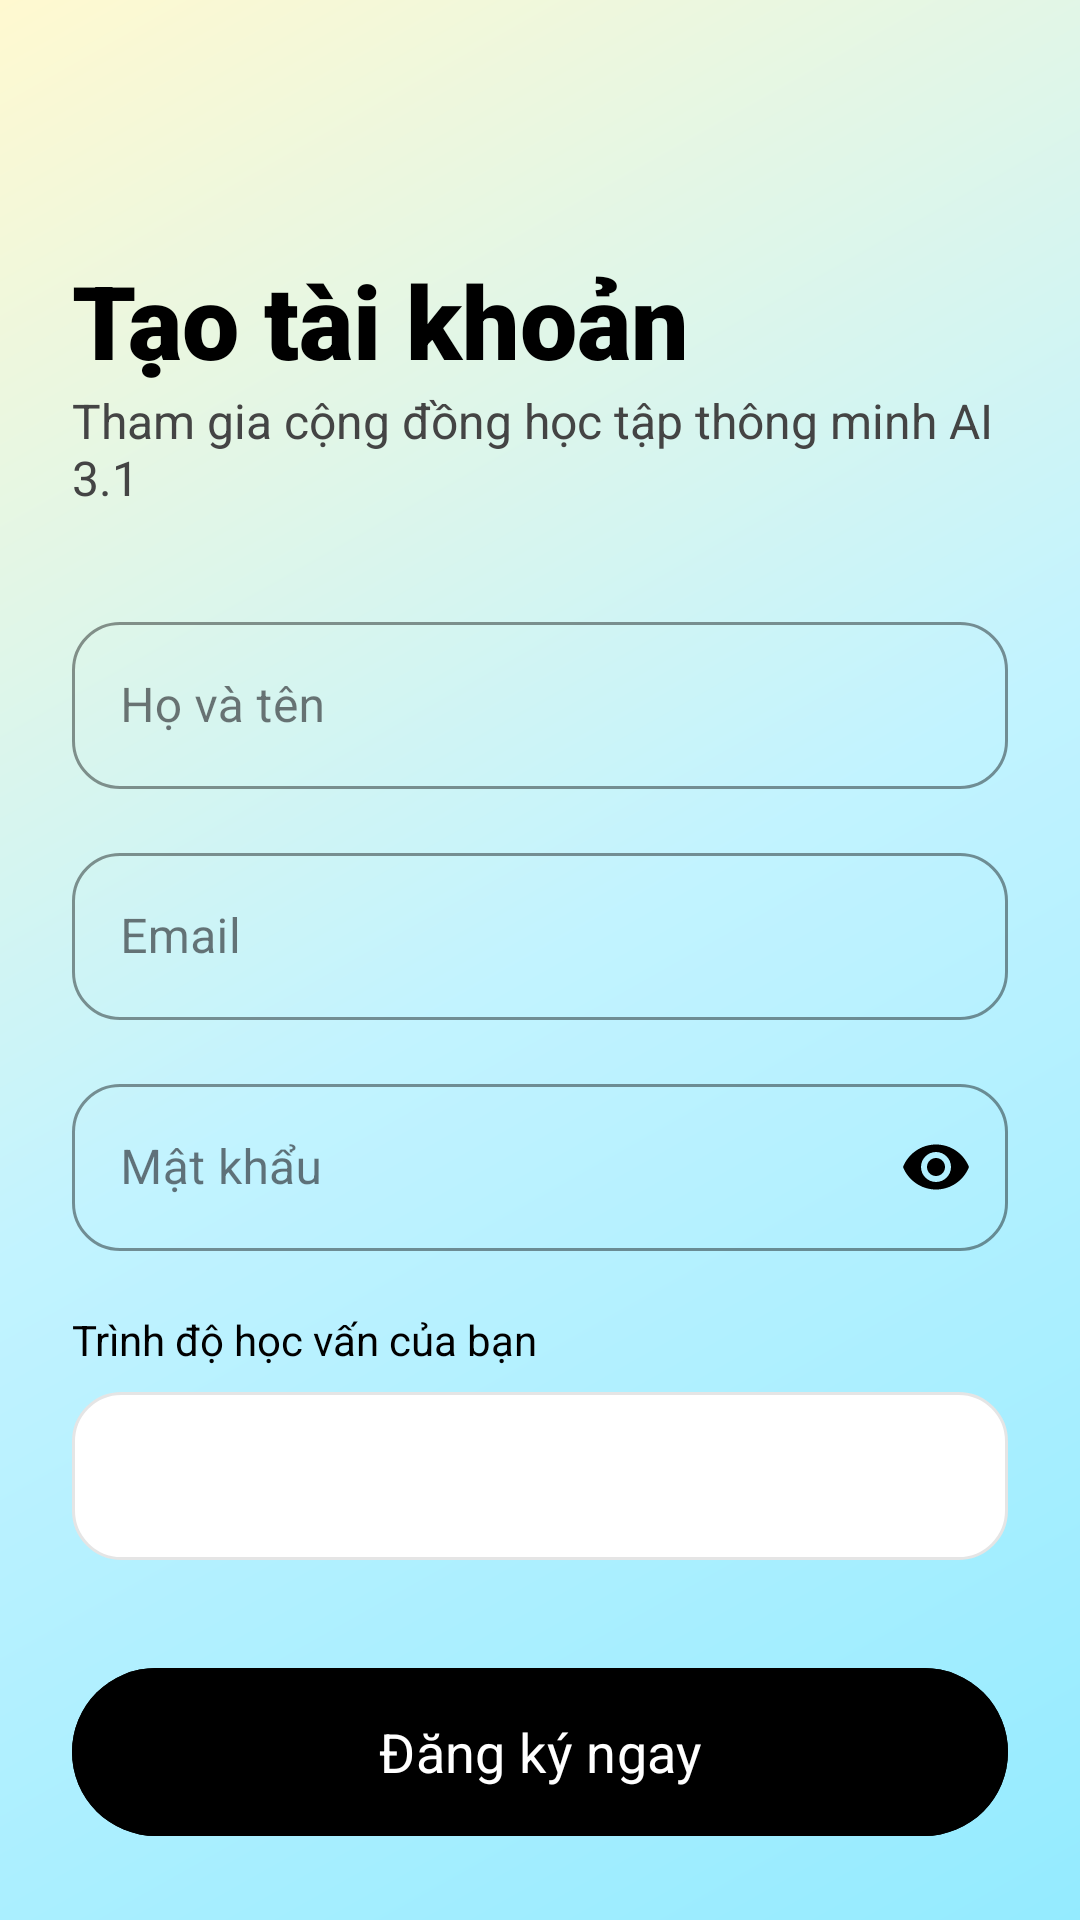

Android layout source for this screen:
<!-- AndroidManifest.xml: application theme Theme.ASM -->
<!-- res/layout/fragment_register.xml -->
<?xml version="1.0" encoding="utf-8"?>
<androidx.constraintlayout.widget.ConstraintLayout xmlns:android="http://schemas.android.com/apk/res/android"
    xmlns:app="http://schemas.android.com/apk/res-auto"
    xmlns:tools="http://schemas.android.com/tools"
    android:layout_width="match_parent"
    android:layout_height="match_parent"
    android:background="@drawable/bg_gradient_chat">

    <androidx.core.widget.NestedScrollView
        android:layout_width="match_parent"
        android:layout_height="match_parent"
        android:fillViewport="true">

        <androidx.constraintlayout.widget.ConstraintLayout
            android:layout_width="match_parent"
            android:layout_height="wrap_content"
            android:padding="24dp">

            <TextView
                android:id="@+id/textViewTitle"
                android:layout_width="wrap_content"
                android:layout_height="wrap_content"
                android:text="Tạo tài khoản"
                android:textSize="34sp"
                android:fontFamily="sans-serif-black"
                android:textColor="@color/black"
                android:layout_marginTop="60dp"
                app:layout_constraintTop_toTopOf="parent"
                app:layout_constraintStart_toStartOf="parent" />

            <TextView
                android:id="@+id/textViewSub"
                android:layout_width="wrap_content"
                android:layout_height="wrap_content"
                android:text="Tham gia cộng đồng học tập thông minh AI 3.1"
                android:textColor="#444444"
                android:textSize="16sp"
                app:layout_constraintTop_toBottomOf="@id/textViewTitle"
                app:layout_constraintStart_toStartOf="parent" />

            <com.google.android.material.textfield.TextInputLayout
                android:id="@+id/layoutName"
                android:layout_width="0dp"
                android:layout_height="wrap_content"
                android:layout_marginTop="32dp"
                android:hint="Họ và tên"
                app:boxStrokeColor="@color/black"
                app:hintTextColor="@color/black"
                app:boxCornerRadiusTopStart="16dp"
                app:boxCornerRadiusTopEnd="16dp"
                app:boxCornerRadiusBottomStart="16dp"
                app:boxCornerRadiusBottomEnd="16dp"
                style="@style/Widget.MaterialComponents.TextInputLayout.OutlinedBox"
                app:layout_constraintTop_toBottomOf="@id/textViewSub"
                app:layout_constraintEnd_toEndOf="parent"
                app:layout_constraintStart_toStartOf="parent">

                <com.google.android.material.textfield.TextInputEditText
                    android:id="@+id/editTextName"
                    android:layout_width="match_parent"
                    android:layout_height="wrap_content"
                    android:textColor="@color/black"
                    android:inputType="textPersonName" />
            </com.google.android.material.textfield.TextInputLayout>

            <com.google.android.material.textfield.TextInputLayout
                android:id="@+id/layoutEmail"
                android:layout_width="0dp"
                android:layout_height="wrap_content"
                android:layout_marginTop="16dp"
                android:hint="Email"
                app:boxStrokeColor="@color/black"
                app:hintTextColor="@color/black"
                app:boxCornerRadiusTopStart="16dp"
                app:boxCornerRadiusTopEnd="16dp"
                app:boxCornerRadiusBottomStart="16dp"
                app:boxCornerRadiusBottomEnd="16dp"
                style="@style/Widget.MaterialComponents.TextInputLayout.OutlinedBox"
                app:layout_constraintTop_toBottomOf="@id/layoutName"
                app:layout_constraintEnd_toEndOf="parent"
                app:layout_constraintStart_toStartOf="parent">

                <com.google.android.material.textfield.TextInputEditText
                    android:id="@+id/editTextEmail"
                    android:layout_width="match_parent"
                    android:layout_height="wrap_content"
                    android:textColor="@color/black"
                    android:inputType="textEmailAddress" />
            </com.google.android.material.textfield.TextInputLayout>

            <com.google.android.material.textfield.TextInputLayout
                android:id="@+id/layoutPassword"
                android:layout_width="0dp"
                android:layout_height="wrap_content"
                android:layout_marginTop="16dp"
                android:hint="Mật khẩu"
                app:passwordToggleEnabled="true"
                app:passwordToggleTint="@color/black"
                app:boxStrokeColor="@color/black"
                app:hintTextColor="@color/black"
                app:boxCornerRadiusTopStart="16dp"
                app:boxCornerRadiusTopEnd="16dp"
                app:boxCornerRadiusBottomStart="16dp"
                app:boxCornerRadiusBottomEnd="16dp"
                style="@style/Widget.MaterialComponents.TextInputLayout.OutlinedBox"
                app:layout_constraintTop_toBottomOf="@id/layoutEmail"
                app:layout_constraintEnd_toEndOf="parent"
                app:layout_constraintStart_toStartOf="parent">

                <com.google.android.material.textfield.TextInputEditText
                    android:id="@+id/editTextPassword"
                    android:layout_width="match_parent"
                    android:layout_height="wrap_content"
                    android:textColor="@color/black"
                    android:inputType="textPassword" />
            </com.google.android.material.textfield.TextInputLayout>

            
            <TextView
                android:id="@+id/textViewLevelLabel"
                android:layout_width="wrap_content"
                android:layout_height="wrap_content"
                android:text="Trình độ học vấn của bạn"
                android:textColor="@color/black"
                android:textSize="14sp"
                android:layout_marginTop="20dp"
                app:layout_constraintTop_toBottomOf="@id/layoutPassword"
                app:layout_constraintStart_toStartOf="parent"/>

            <Spinner
                android:id="@+id/spinnerRegisterLevel"
                android:layout_width="match_parent"
                android:layout_height="56dp"
                android:layout_marginTop="8dp"
                android:background="@drawable/bg_quiz_option"
                android:paddingStart="12dp"
                android:paddingEnd="12dp"
                app:layout_constraintTop_toBottomOf="@id/textViewLevelLabel"
                app:layout_constraintStart_toStartOf="parent"
                app:layout_constraintEnd_toEndOf="parent"/>

            <com.google.android.material.button.MaterialButton
                android:id="@+id/buttonRegister"
                android:layout_width="match_parent"
                android:layout_height="64dp"
                android:layout_marginTop="32dp"
                android:text="Đăng ký ngay"
                android:textAllCaps="false"
                android:textSize="18sp"
                android:fontFamily="sans-serif-bold"
                app:cornerRadius="32dp"
                android:backgroundTint="@color/black"
                android:textColor="@color/white"
                app:layout_constraintTop_toBottomOf="@id/spinnerRegisterLevel" />

            <TextView
                android:id="@+id/textViewGoToLogin"
                android:layout_width="wrap_content"
                android:layout_height="wrap_content"
                android:layout_marginTop="24dp"
                android:text="Đã có tài khoản? Đăng nhập"
                android:textColor="@color/black"
                android:textStyle="bold"
                app:layout_constraintTop_toBottomOf="@id/buttonRegister"
                app:layout_constraintEnd_toEndOf="parent"
                app:layout_constraintStart_toStartOf="parent"
                android:layout_marginBottom="40dp"/>

        </androidx.constraintlayout.widget.ConstraintLayout>
    </androidx.core.widget.NestedScrollView>

</androidx.constraintlayout.widget.ConstraintLayout>
<!-- resources referenced by this layout -->
<resources>
  <color name="black">#000000</color>
  <color name="white">#FFFFFF</color>
  <!-- drawable bg_gradient_chat (drawable) -->
  <?xml version="1.0" encoding="utf-8"?>
  <shape xmlns:android="http://schemas.android.com/apk/res/android">
      <gradient
          android:angle="135"
          android:endColor="@color/gradient_end"
          android:centerColor="@color/gradient_center"
          android:startColor="@color/gradient_start"
          android:type="linear" />
  </shape>
  <!-- drawable bg_quiz_option (drawable) -->
  <?xml version="1.0" encoding="utf-8"?>
  <selector xmlns:android="http://schemas.android.com/apk/res/android">
      <item android:state_checked="true">
          <shape>
              <solid android:color="#F5F3FF" />
              <stroke android:width="2dp" android:color="@color/primary" />
              <corners android:radius="16dp" />
          </shape>
      </item>
      <item>
          <shape>
              <solid android:color="@color/white" />
              <stroke android:width="1dp" android:color="@color/border_color" />
              <corners android:radius="16dp" />
          </shape>
      </item>
  </selector>
  <style name="Theme.ASM" parent="Base.Theme.ASM" />
  <color name="gradient_end">#FFF9D0</color>
  <color name="gradient_center">#C2F3FF</color>
  <color name="gradient_start">#94EBFF</color>
  <color name="primary">#000000</color>
  <color name="border_color">#E5E5E5</color>
  <style name="Base.Theme.ASM" parent="Theme.Material3.DayNight.NoActionBar">
          
          <item name="colorPrimary">@color/black</item>
          <item name="colorSecondary">@color/secondary</item>
          <item name="android:windowBackground">@color/white</item>
          
          
          <item name="android:statusBarColor">@android:color/transparent</item>
          <item name="android:navigationBarColor">@android:color/transparent</item>
          <item name="android:windowLightStatusBar">true</item>
          
          
          <item name="android:textColorPrimary">@color/black</item>
          <item name="android:editTextColor">@color/black</item>
          <item name="android:textColorHint">@color/text_secondary</item>
      </style>
  <color name="secondary">#10A37F</color>
  <color name="text_secondary">#4B4B55</color>
</resources>
